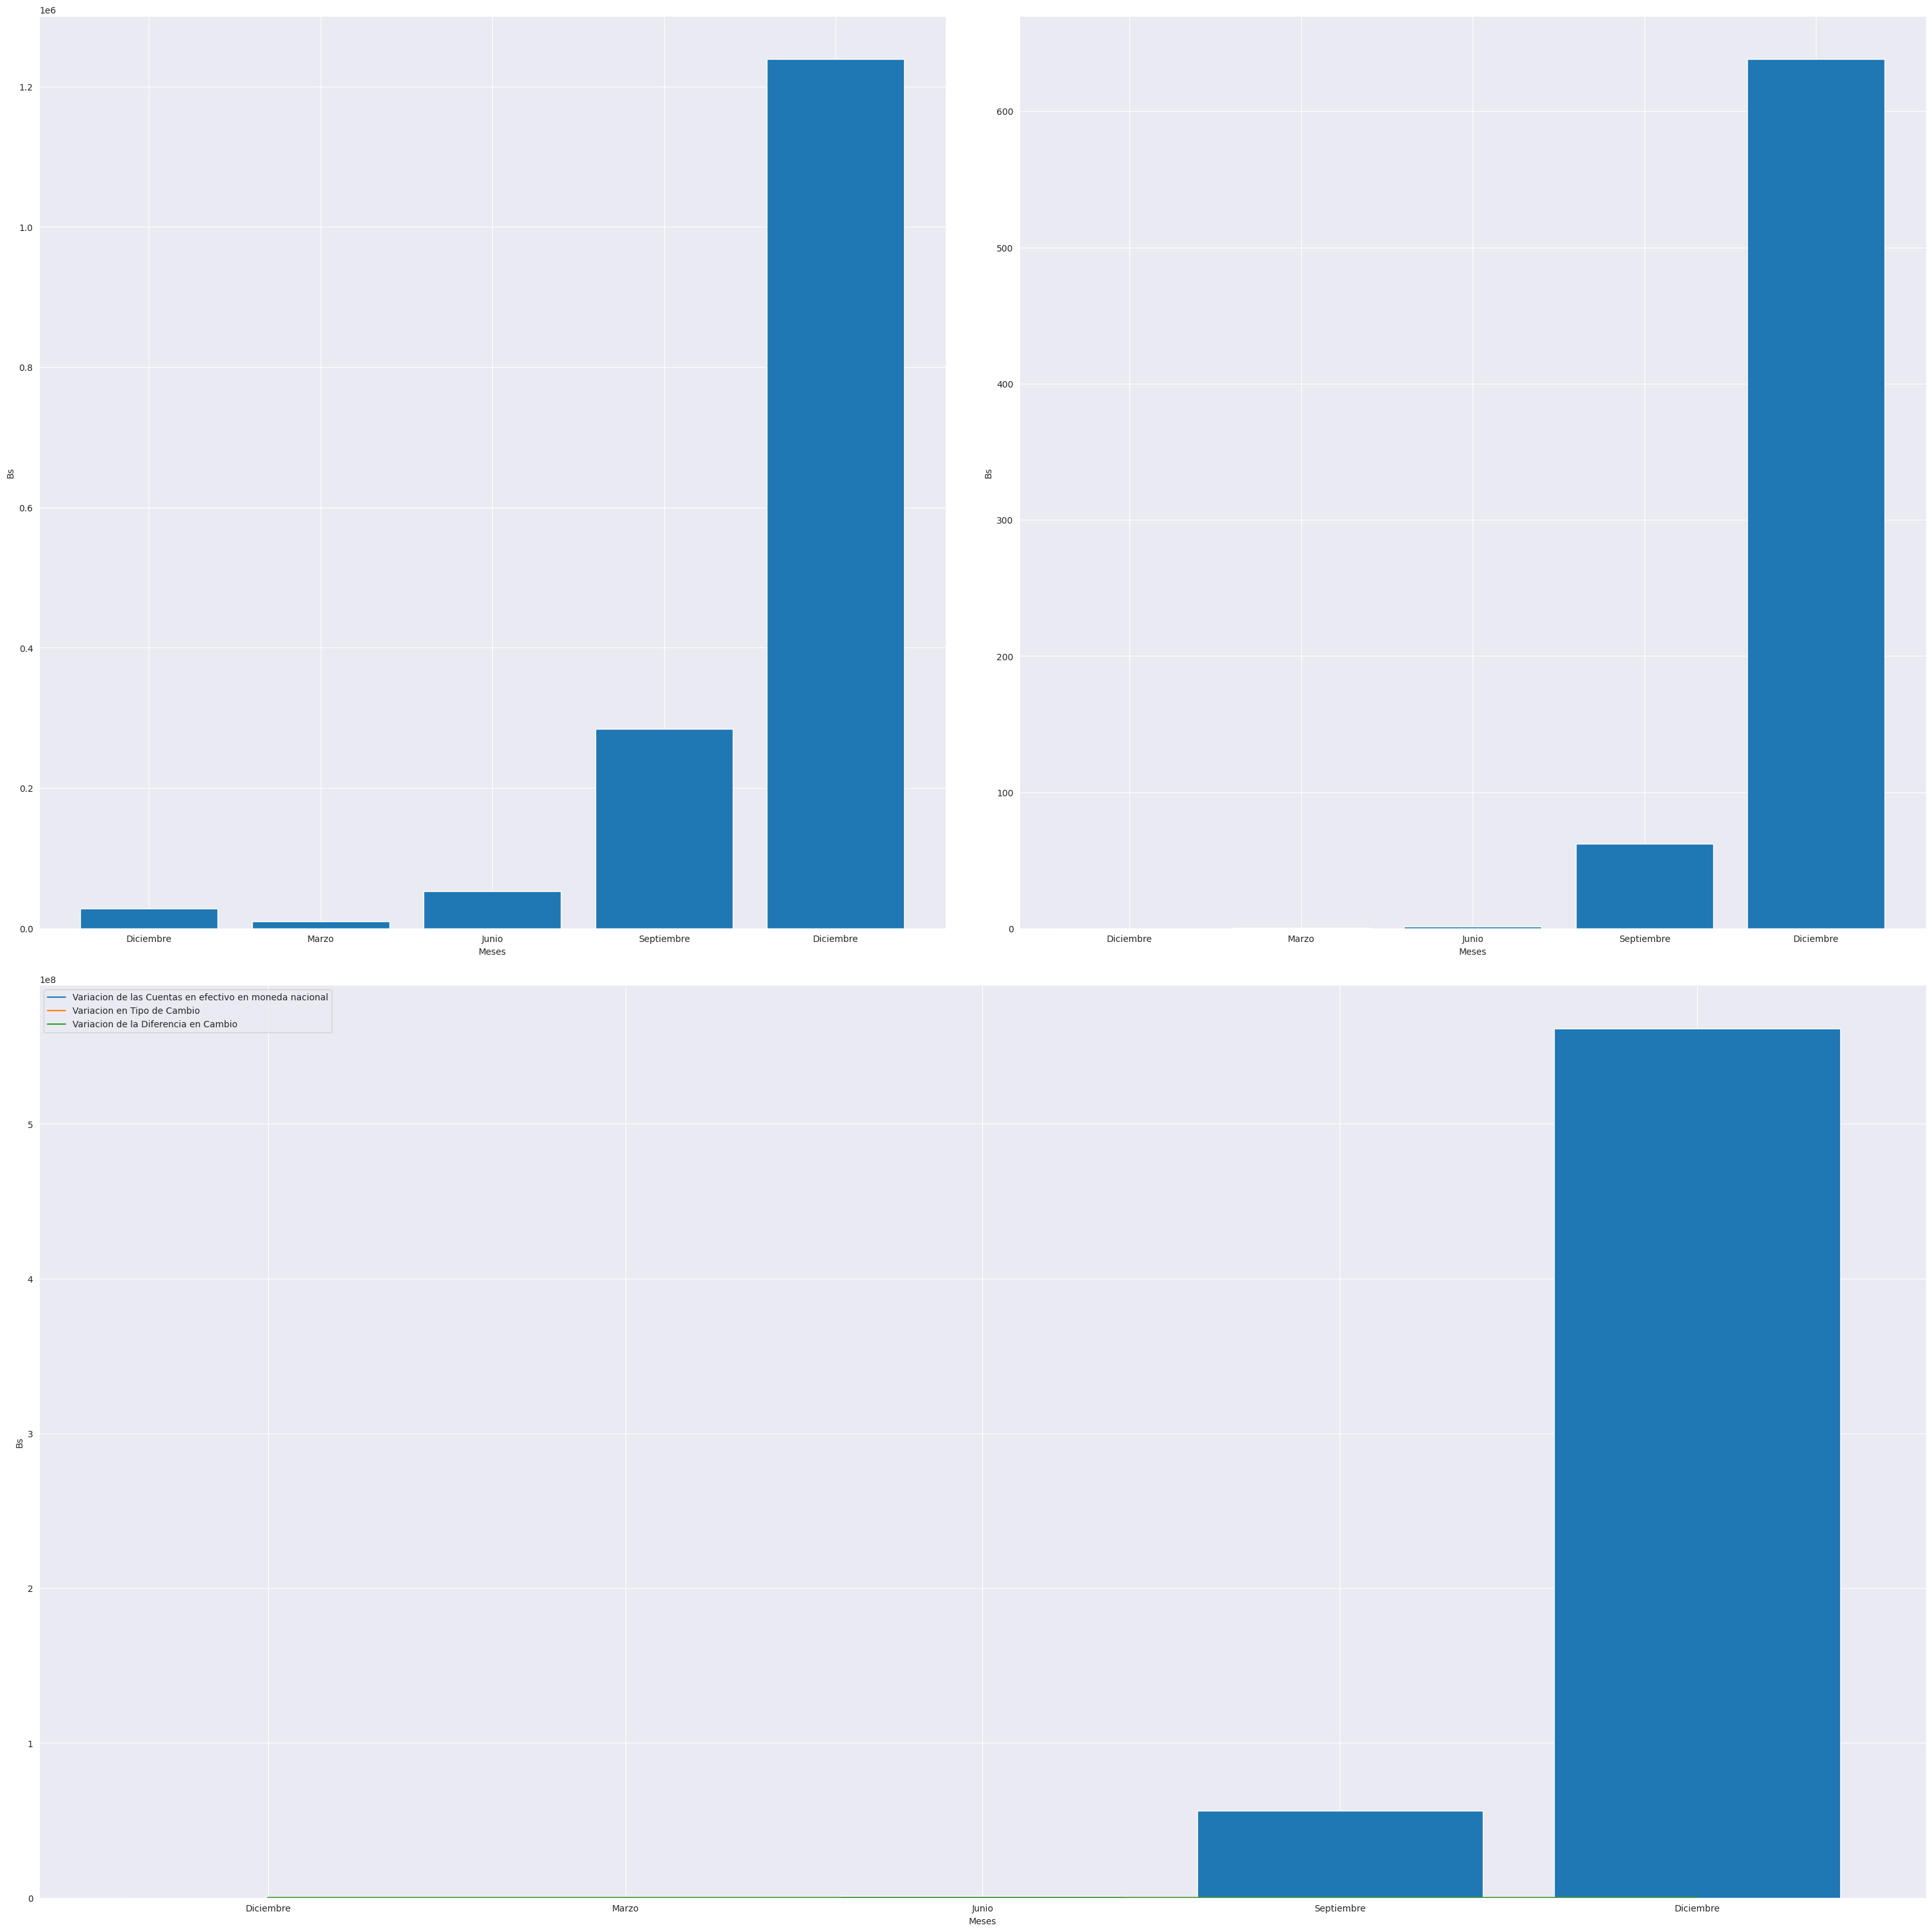

Reproduce this figure in Python.
import matplotlib.pyplot as plt
from matplotlib.ticker import FuncFormatter
import seaborn as snc
import matplotlib.gridspec as gridspec
import numpy as np
snc.set_style(style="darkgrid")

data = [28405,9693,52668,284103,1238823 ,0.03 ,0.419, 1.15,62.17,638.18 ,28405,418417,1036849,56409115,561519393  ]
labels = ["Diciembre", "Marzo" , "Junio" , "Septiembre" ,"Diciembre"]

x = np.arange(len(labels))  # the label locations
width = 0.35  # the width of the bars






def plots(x,data ,axs):
    axs.bar(x,data)
    axs.set(xlabel='Meses' , ylabel="Bs")
    axs.set_xticklabels(["Diciembre"]+labels, fontdict=None, minor=False)


fig = plt.figure(constrained_layout=True , figsize=(30,30))
spec2 = gridspec.GridSpec(ncols=2, nrows=2, figure=fig)
ax1 = fig.add_subplot(spec2[0,0])
ax2 = fig.add_subplot(spec2[0,1])
ax3 = fig.add_subplot(spec2[1,0:])




plots(x,data[0:5],ax1)
plots(x,data[5:10],ax2)
plots(x,data[10:15] , ax3)

plt.show()


data= [[0,-66, 443,439,336],
    [0,1379, 132, 5306,927],
    [0,1373,148,5340,895]]

for i in range(3):
    plt.plot(x , data[i])
plt.legend(["Variacion de las Cuentas en efectivo en moneda nacional", "Variacion en Tipo de Cambio","Variacion de la Diferencia en Cambio"] )
plt.xticks(x, labels)
plt.show()
